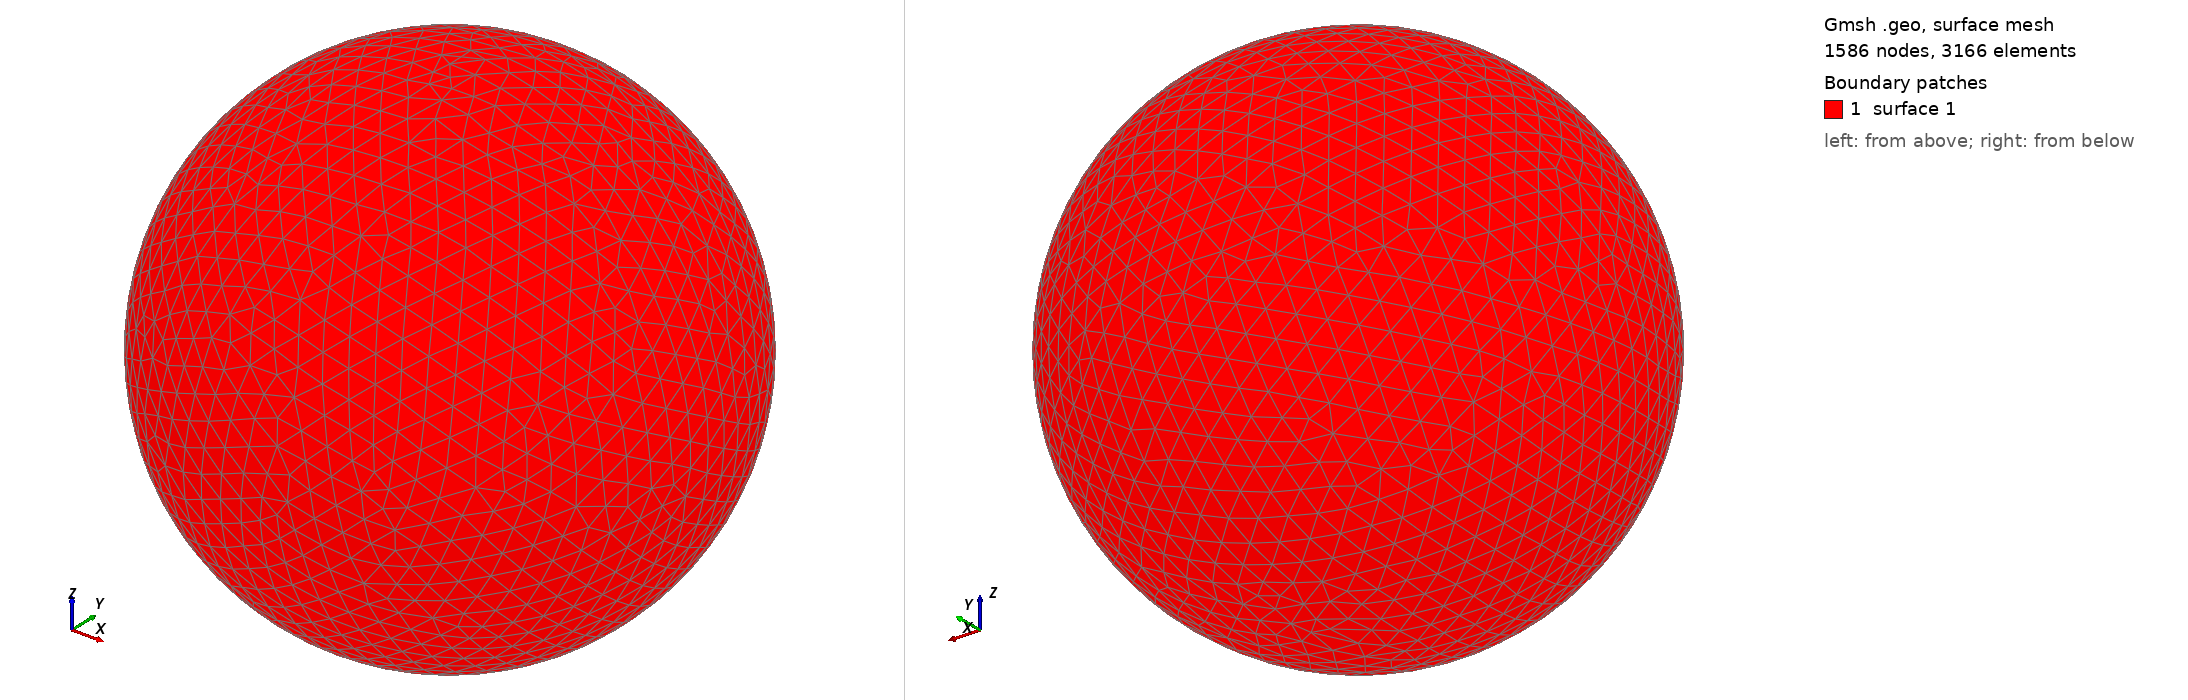

Gmsh geometry script, surface-meshed: 1586 nodes, 3166 surface elements. Boundary patches (legend numbers): 1 surface 1. Left view from above one corner, right view from below the opposite corner. The script declares no physical surfaces, so the legend lists its geometric surfaces. The drawing asked Gmsh for element sizes between 1% and 20% of the model's largest extent; the script's own settings can give other sizes.

=== shot2812.geo (drawn) ===
SetFactory("OpenCASCADE");
Point(1) = {0,0,0,0};
Sphere(1) = {0,0,0,0.82990000};
MeshSize{ PointsOf{ Surface{:}; } } = 0.082990000;
Mesh.ElementOrder=1;
Mesh.Format=39;
